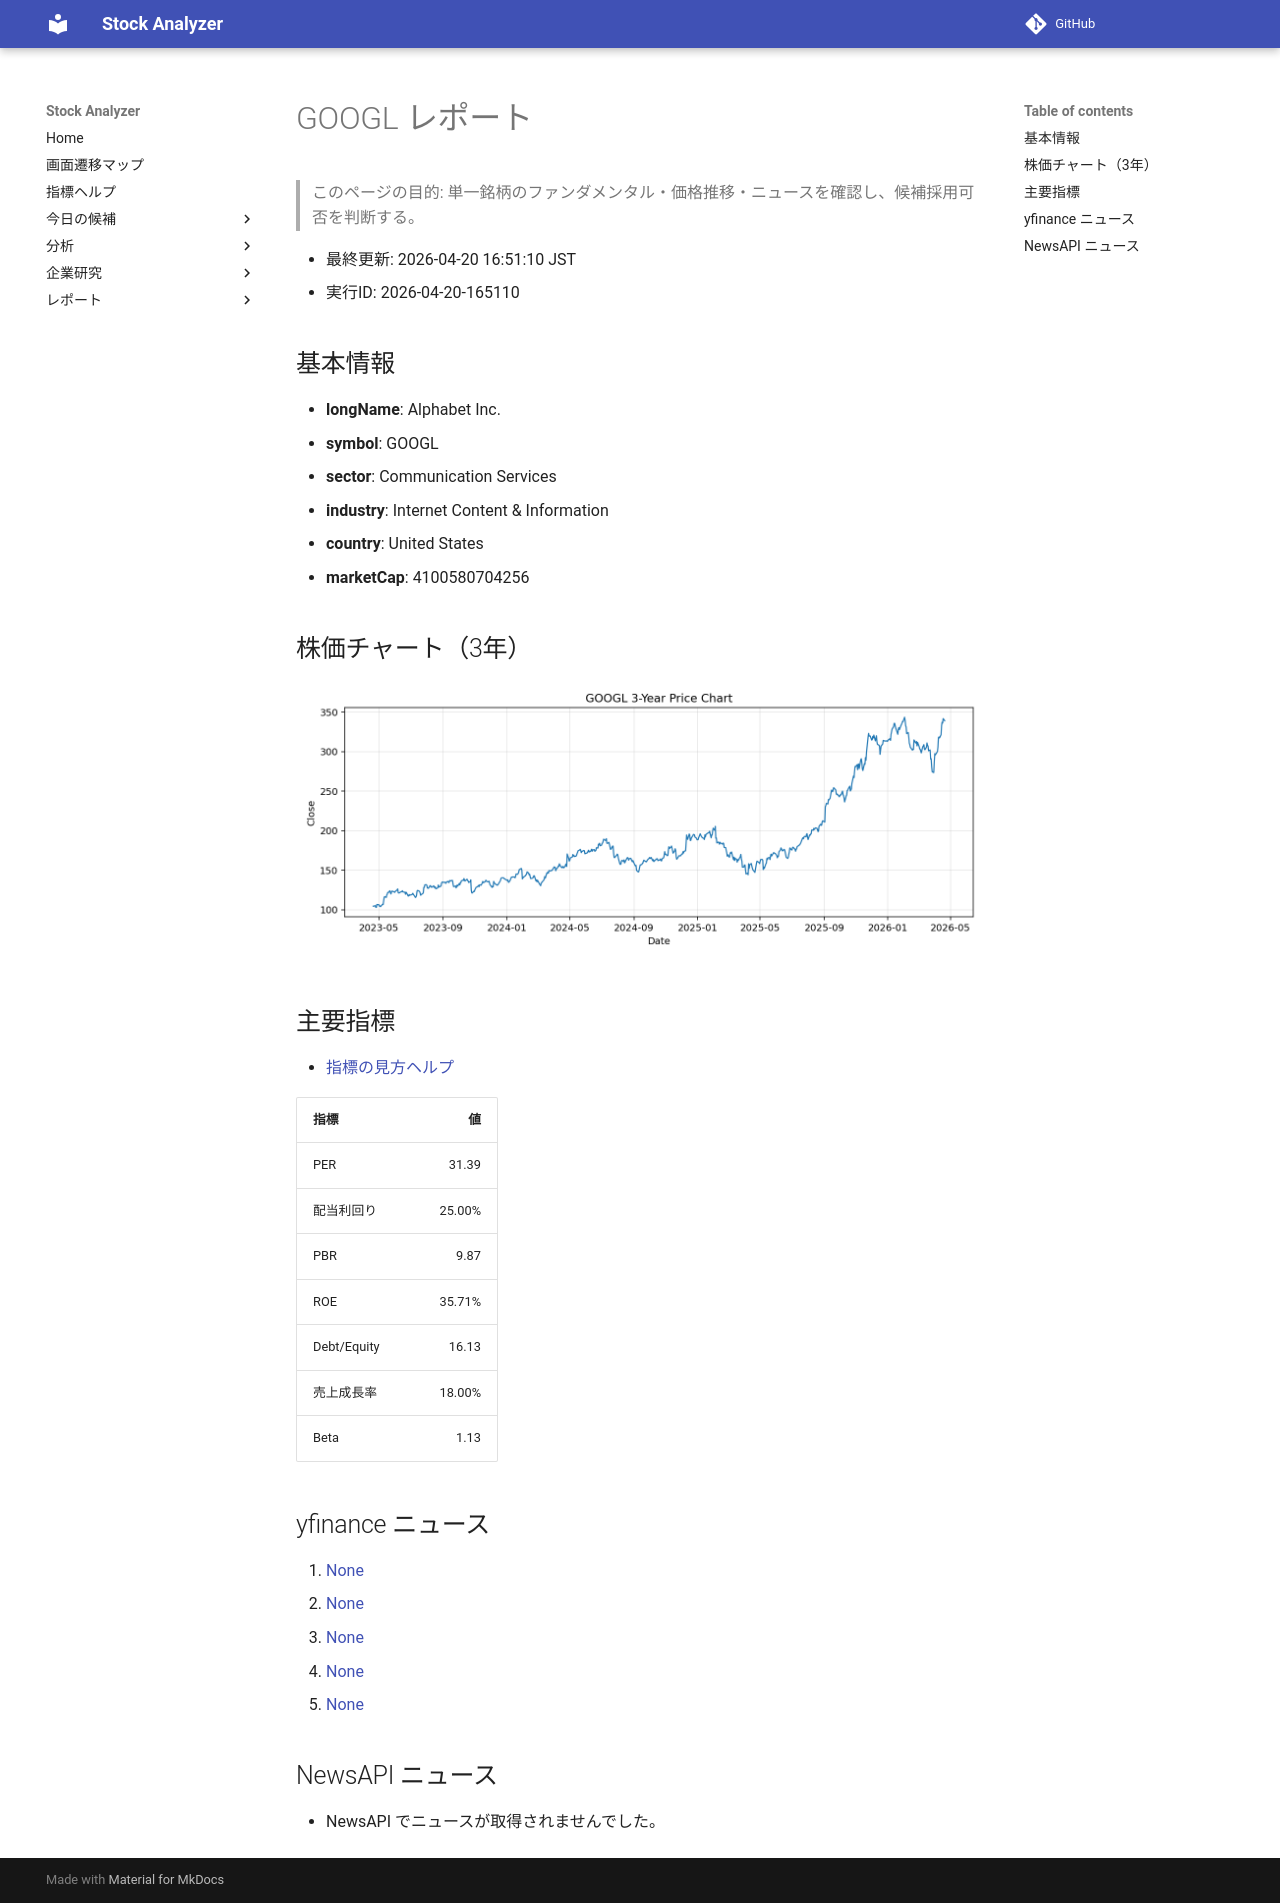

repository: Yumi-note/Making-APP · page: reports/2026-04-20/165110/GOOGL/index.html · generator: mkdocs

# GOOGL レポート

> このページの目的: 単一銘柄のファンダメンタル・価格推移・ニュースを確認し、候補採用可否を判断する。

- 最終更新: 2026-04-20 16:51:10 JST
- 実行ID: 2026-04-20-165110

## 基本情報

- **longName**: Alphabet Inc.
- **symbol**: GOOGL
- **sector**: Communication Services
- **industry**: Internet Content & Information
- **country**: United States
- **marketCap**: 4100580704256

## 株価チャート（3年）

![GOOGL 3-year price chart](GOOGL_3y.png)

## 主要指標

- [指標の見方ヘルプ](../../../../indicators.md)

| 指標 | 値 |
|---|---:|
| PER | 31.39 |
| 配当利回り | 25.00% |
| PBR | 9.87 |
| ROE | 35.71% |
| Debt/Equity | 16.13 |
| 売上成長率 | 18.00% |
| Beta | 1.13 |

## yfinance ニュース

1. [None](None)
2. [None](None)
3. [None](None)
4. [None](None)
5. [None](None)

## NewsAPI ニュース

- NewsAPI でニュースが取得されませんでした。
